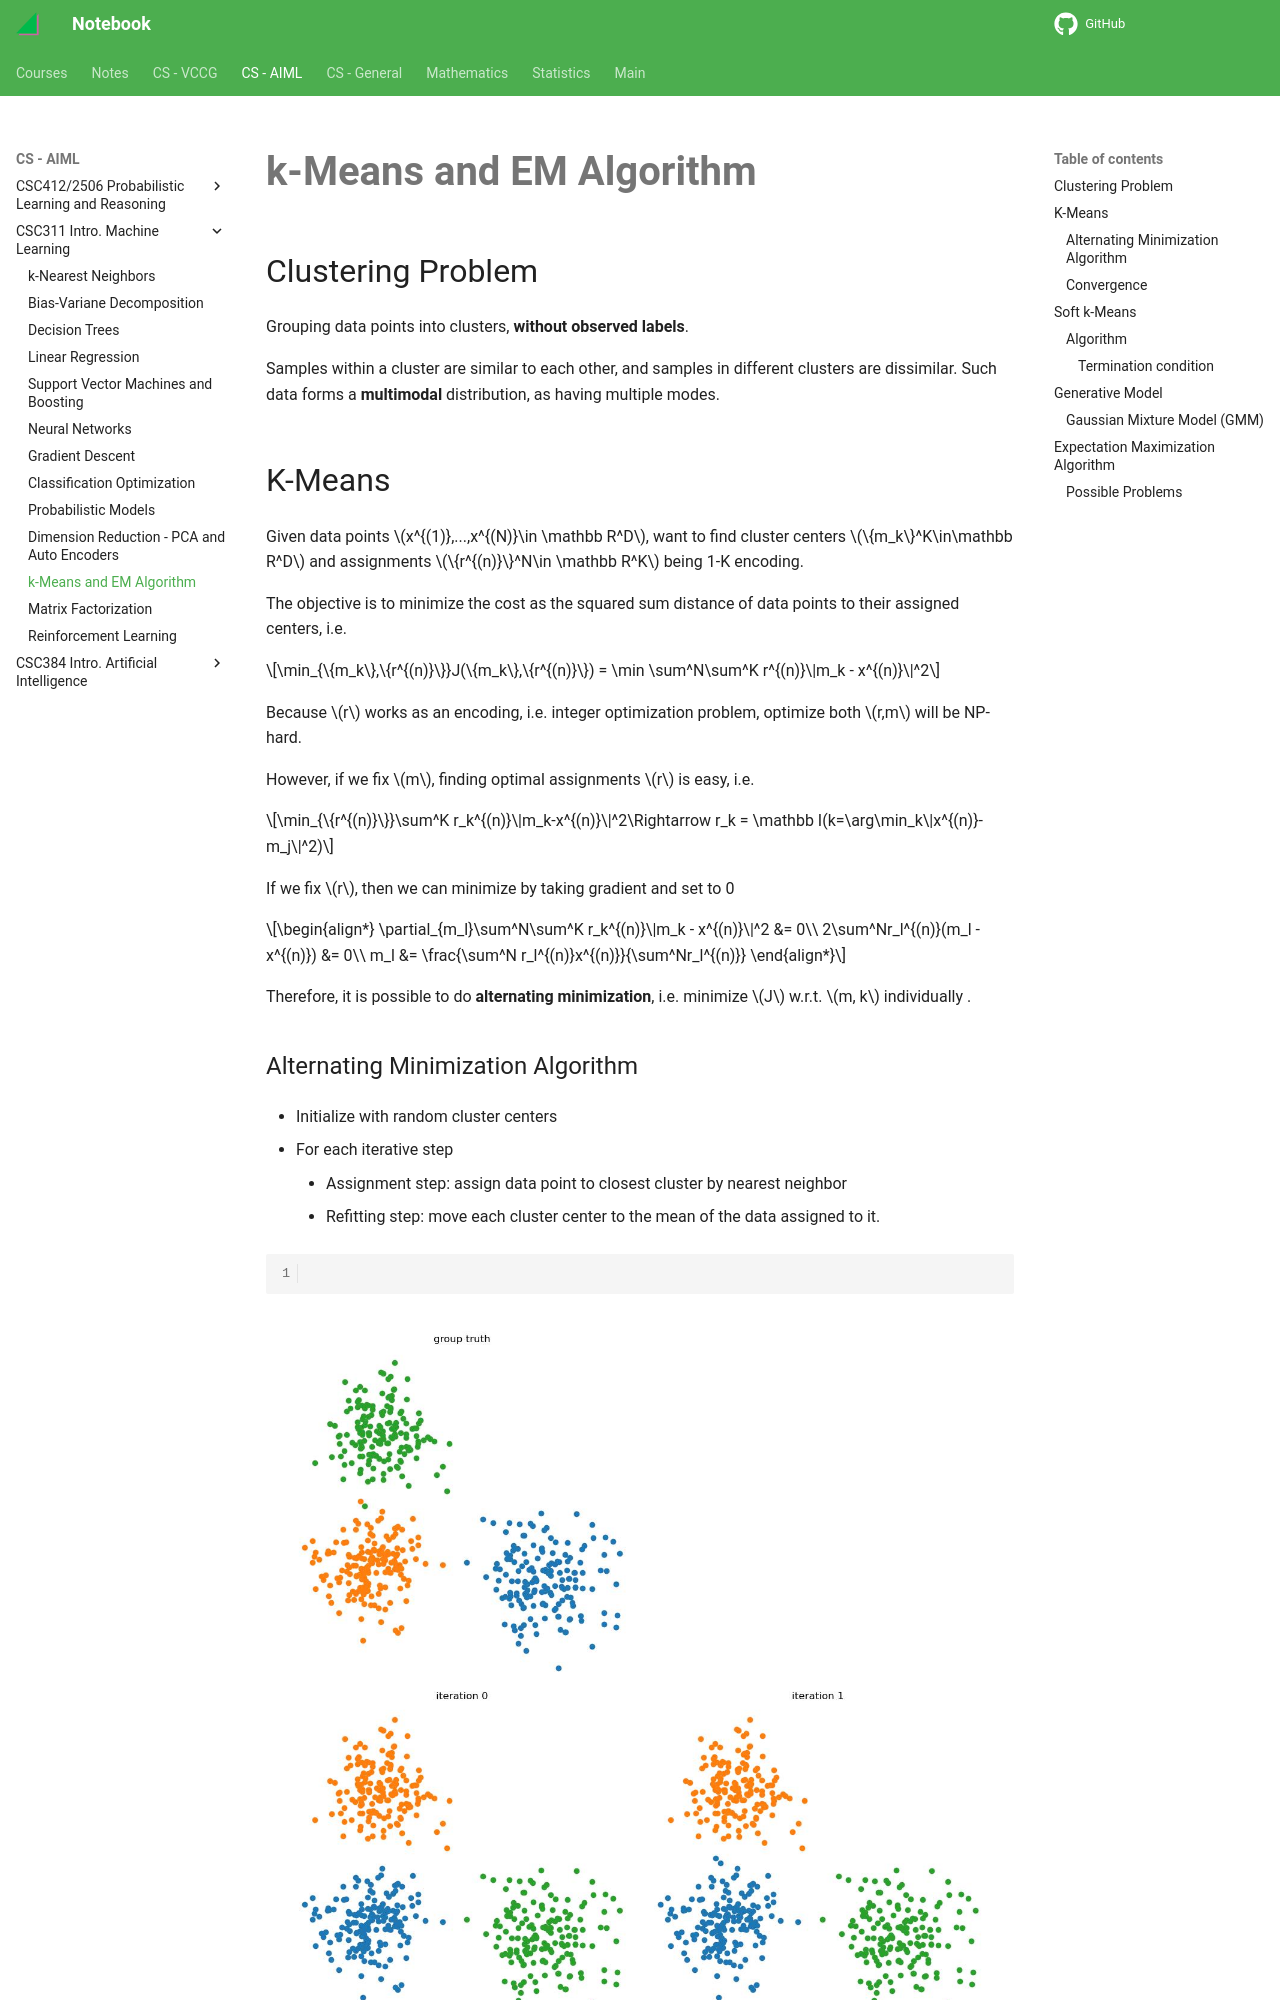

repository: haoda-li/notebook · page: aiml/csc311/kM_EM.html · generator: mkdocs

# k-Means and EM Algorithm



## Clustering Problem
Grouping data points into clusters, __without observed labels__. 

Samples within a cluster are similar to each other, and samples in different clusters are dissimilar. Such data forms a __multimodal__ distribution, as having multiple modes. 


## K-Means
Given data points $x^{(1)},...,x^{(N)}\in \mathbb R^D$, want to find cluster centers $\{m_k\}^K\in\mathbb R^D$ and assignments $\{r^{(n)}\}^N\in \mathbb R^K$ being 1-K encoding.  
 
The objective is to minimize the cost as the squared sum distance of data points to their assigned centers, i.e. 

$$\min_{\{m_k\},\{r^{(n)}\}}J(\{m_k\},\{r^{(n)}\}) = \min \sum^N\sum^K r^{(n)}\|m_k - x^{(n)}\|^2$$

Because $r$ works as an encoding, i.e. integer optimization problem, optimize both $r,m$ will be NP-hard. 

However, if we fix $m$, finding optimal assignments $r$ is easy, i.e. 

$$\min_{\{r^{(n)}\}}\sum^K r_k^{(n)}\|m_k-x^{(n)}\|^2\Rightarrow r_k = \mathbb I(k=\arg\min_k\|x^{(n)}-m_j\|^2)$$

If we fix $r$, then we can minimize by taking gradient and set to 0 

\begin{align*}
\partial_{m_l}\sum^N\sum^K r_k^{(n)}\|m_k - x^{(n)}\|^2 &= 0\\
2\sum^Nr_l^{(n)}(m_l - x^{(n)}) &= 0\\
m_l &= \frac{\sum^N r_l^{(n)}x^{(n)}}{\sum^Nr_l^{(n)}}
\end{align*}

Therefore, it is possible to do __alternating minimization__, i.e. minimize $J$ w.r.t. $m, k$ individually .

### Alternating Minimization Algorithm
- Initialize with random cluster centers
- For each iterative step
    - Assignment step: assign data point to closest cluster by nearest neighbor
    - Refitting step: move each cluster center to the mean of the data assigned to it.


```python linenums="1"
--8<-- "csc311/scripts/kmeans.py:kmeans"
```

<figure markdown>
  ![png](assets/kmeans_1.jpg){width="720"}
</figure>
